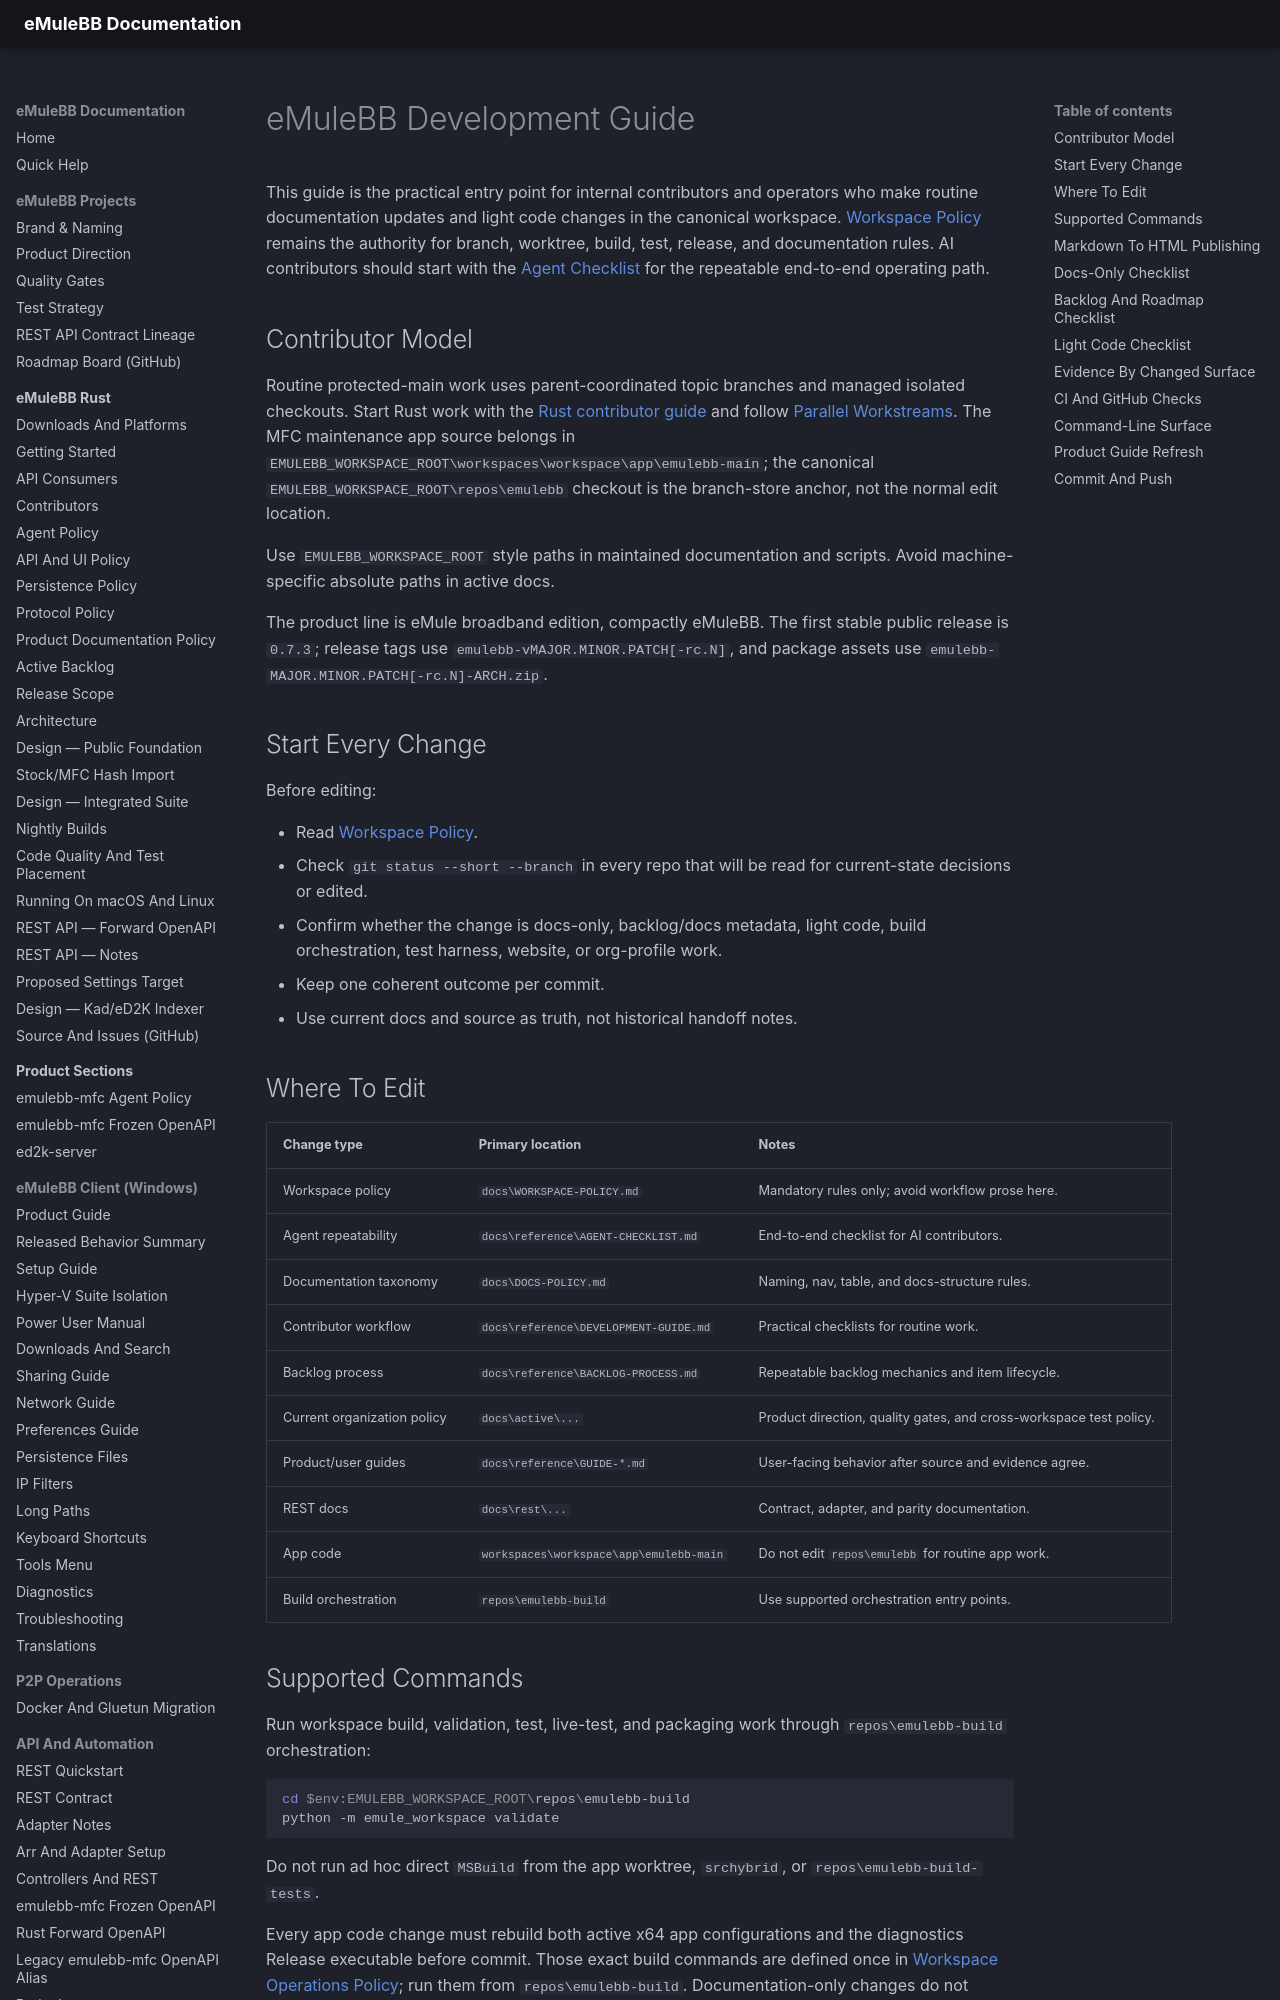

repository: emulebb/emulebb-tooling · page: reference/DEVELOPMENT-GUIDE/index.html · generator: mkdocs

# eMuleBB Development Guide

This guide is the practical entry point for internal contributors and operators
who make routine documentation updates and light code changes in the canonical
workspace. [Workspace Policy](../WORKSPACE-POLICY.md) remains the authority for
branch, worktree, build, test, release, and documentation rules.
AI contributors should start with the [Agent Checklist](AGENT-CHECKLIST.md)
for the repeatable end-to-end operating path.

## Contributor Model

Routine protected-main work uses parent-coordinated topic branches and managed
isolated checkouts. Start Rust work with the
[Rust contributor guide](../products/emulebb-rust/reference/GUIDE-CONTRIBUTING.md)
and follow [Parallel Workstreams](GUIDE-PARALLEL-WORKSTREAMS.md).
The MFC maintenance app source belongs in
`EMULEBB_WORKSPACE_ROOT\workspaces\workspace\app\emulebb-main`; the canonical
`EMULEBB_WORKSPACE_ROOT\repos\emulebb` checkout is the branch-store anchor, not the
normal edit location.

Use `EMULEBB_WORKSPACE_ROOT` style paths in maintained documentation and scripts.
Avoid machine-specific absolute paths in active docs.

The product line is eMule broadband edition, compactly eMuleBB. The first
stable public release is `0.7.3`; release tags use
`emulebb-vMAJOR.MINOR.PATCH[-rc.N]`, and package assets use
`emulebb-MAJOR.MINOR.PATCH[-rc.N]-ARCH.zip`.

## Start Every Change

Before editing:

- Read [Workspace Policy](../WORKSPACE-POLICY.md).
- Check `git status --short --branch` in every repo that will be read for
  current-state decisions or edited.
- Confirm whether the change is docs-only, backlog/docs metadata, light code,
  build orchestration, test harness, website, or org-profile work.
- Keep one coherent outcome per commit.
- Use current docs and source as truth, not historical handoff notes.

## Where To Edit

| Change type | Primary location | Notes |
|---|---|---|
| Workspace policy | `docs\WORKSPACE-POLICY.md` | Mandatory rules only; avoid workflow prose here. |
| Agent repeatability | `docs\reference\AGENT-CHECKLIST.md` | End-to-end checklist for AI contributors. |
| Documentation taxonomy | `docs\DOCS-POLICY.md` | Naming, nav, table, and docs-structure rules. |
| Contributor workflow | `docs\reference\DEVELOPMENT-GUIDE.md` | Practical checklists for routine work. |
| Backlog process | `docs\reference\BACKLOG-PROCESS.md` | Repeatable backlog mechanics and item lifecycle. |
| Current organization policy | `docs\active\...` | Product direction, quality gates, and cross-workspace test policy. |
| Product/user guides | `docs\reference\GUIDE-*.md` | User-facing behavior after source and evidence agree. |
| REST docs | `docs\rest\...` | Contract, adapter, and parity documentation. |
| App code | `workspaces\workspace\app\emulebb-main` | Do not edit `repos\emulebb` for routine app work. |
| Build orchestration | `repos\emulebb-build` | Use supported orchestration entry points. |
